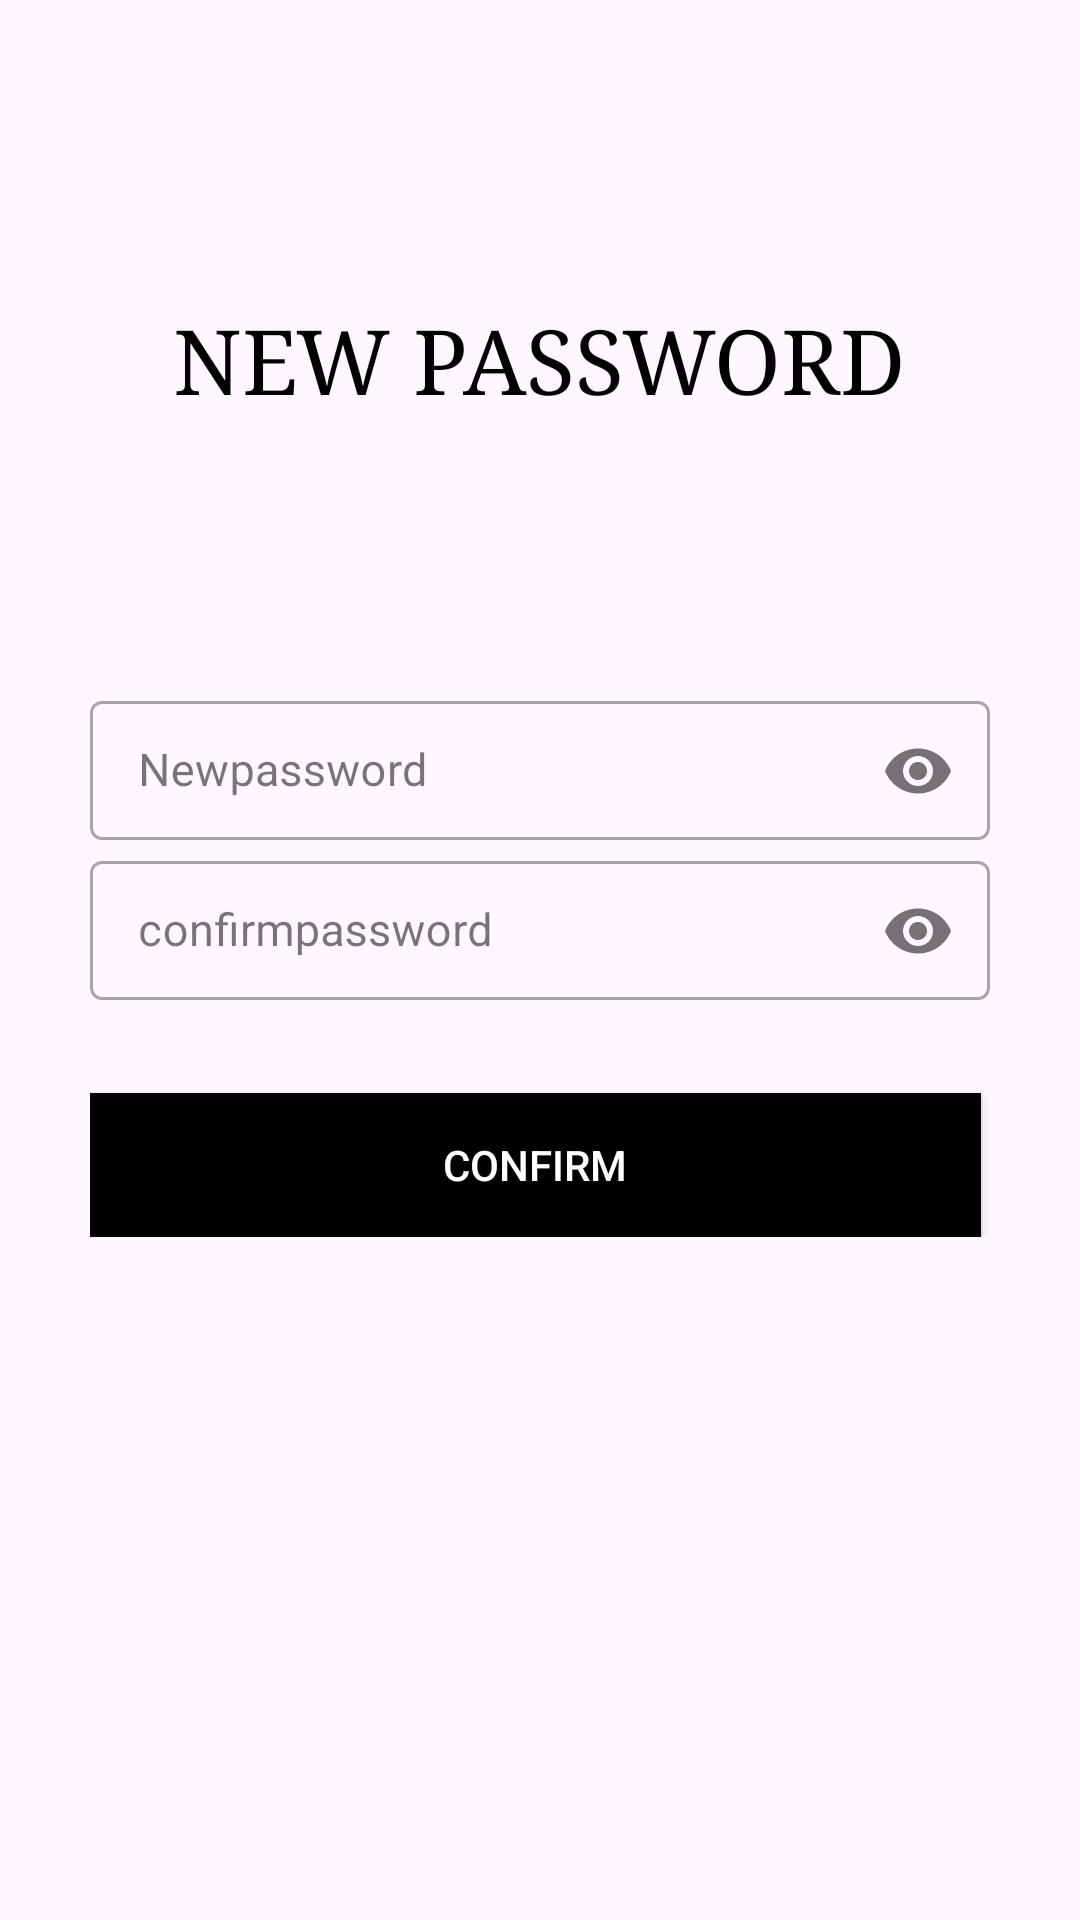

Here is an Android app screen rendered from its layout file. Give the layout XML and the strings, colors and styles it references.
<!-- AndroidManifest.xml: application theme Theme.MemoraApp -->
<!-- res/layout/activity_caregiver_new_password.xml -->
<?xml version="1.0" encoding="utf-8"?>
<RelativeLayout xmlns:android="http://schemas.android.com/apk/res/android"
    xmlns:app="http://schemas.android.com/apk/res-auto"
    xmlns:tools="http://schemas.android.com/tools"
    android:layout_width="match_parent"
    android:layout_height="match_parent"
    tools:context=".CaregiverNewPassword">
    <TextView
        android:id="@+id/newpass"
        android:layout_width="wrap_content"
        android:layout_height="65dp"
        android:layout_marginTop="100dp"
        android:text="NEW PASSWORD"
        android:fontFamily="serif"
        android:textColor="@color/black"
        android:layout_centerHorizontal="true"
        android:textSize="30sp" />


    <LinearLayout
        android:layout_width="match_parent"
        android:layout_height="wrap_content"
        android:orientation="vertical"
        android:layout_centerInParent="true"
        android:layout_marginHorizontal="30dp"
        >


        <com.google.android.material.textfield.TextInputLayout
            android:layout_width="match_parent"
            app:passwordToggleEnabled="true"
            android:layout_height="wrap_content"
            style="@style/Widget.MaterialComponents.TextInputLayout.OutlinedBox.Dense"
            >


            <EditText
                android:id="@+id/newpassword"
                android:layout_width="match_parent"
                android:layout_height="wrap_content"
                android:hint="Newpassword"
                android:inputType="textPassword"
                android:textSize="15dp"/>

        </com.google.android.material.textfield.TextInputLayout>


        <com.google.android.material.textfield.TextInputLayout
            android:layout_width="match_parent"
            android:layout_height="wrap_content"
            app:passwordToggleEnabled="true"
            style="@style/Widget.MaterialComponents.TextInputLayout.OutlinedBox.Dense"
            >


            <EditText
                android:id="@+id/confirm"
                android:layout_width="match_parent"
                android:layout_height="wrap_content"
                android:hint="confirmpassword"
                android:inputType="textPassword"
                android:textSize="15dp"/>

        </com.google.android.material.textfield.TextInputLayout>

        <LinearLayout
            android:layout_width="match_parent"
            android:layout_height="wrap_content"
            android:orientation="horizontal"
            >


            <android.widget.Button

                android:id="@+id/confirmpass"
                android:layout_width="0dp"
                android:layout_weight="1"
                android:layout_marginEnd="3dp"
                android:layout_height="wrap_content"
                android:text="CONFIRM"
                android:layout_marginTop="30dp"
                android:background="@color/material_dynamic_primary0"
                android:textColor="@color/white"
                />



        </LinearLayout>
    </LinearLayout>
</RelativeLayout>
<!-- resources referenced by this layout -->
<resources>
  <color name="black">#FF000000</color>
  <color name="white">#FFFFFFFF</color>
  <style name="Theme.MemoraApp" parent="Base.Theme.MemoraApp" />
  <style name="Base.Theme.MemoraApp" parent="Theme.Material3.DayNight.NoActionBar">
          
          
      </style>
</resources>
